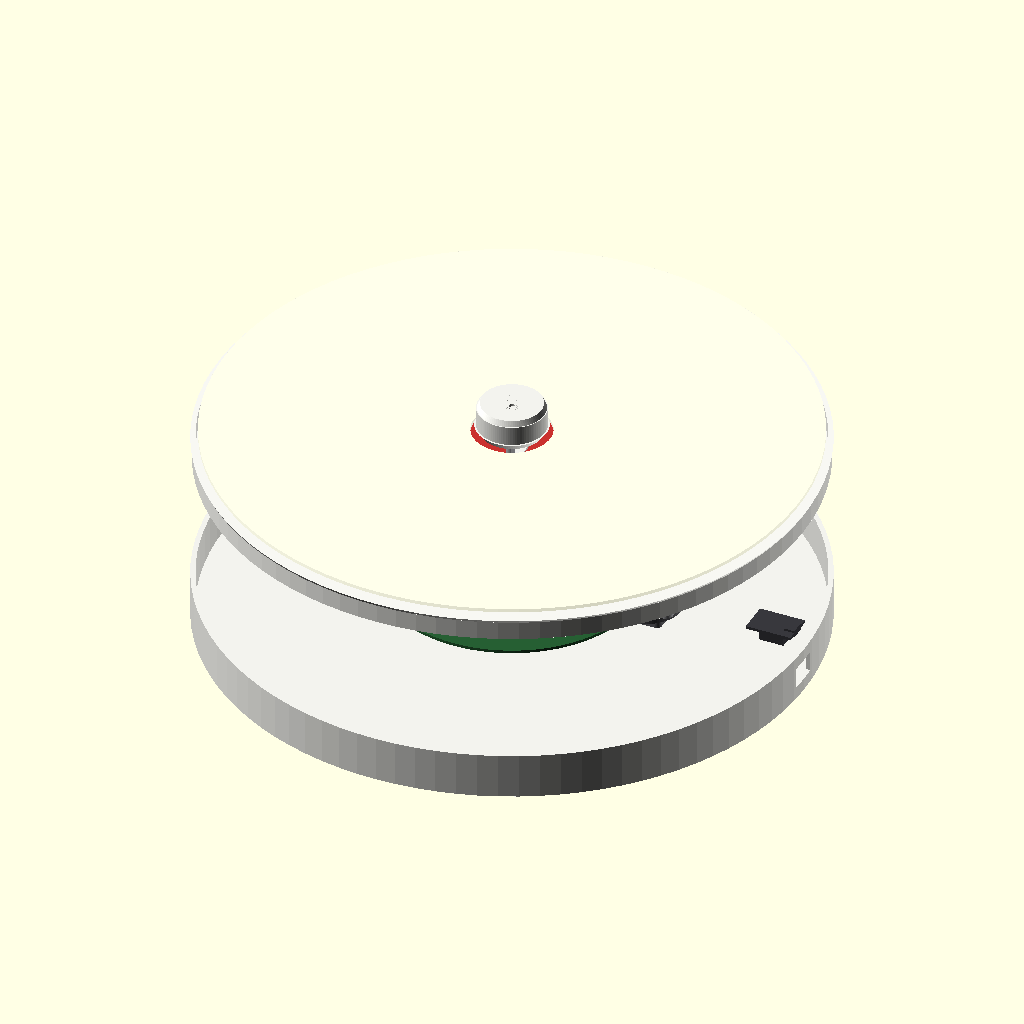
Cell 1: the model at its default parameters.
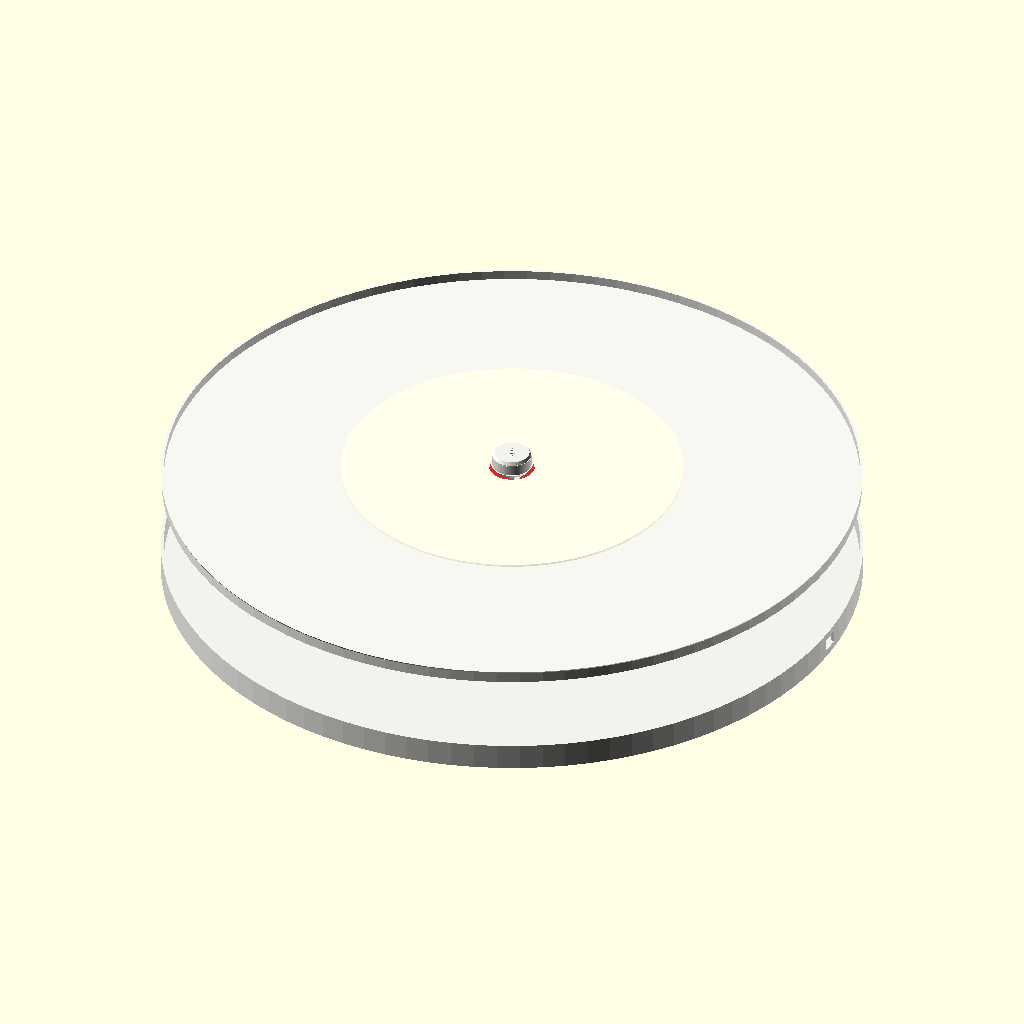
Cell 2: the same model with housing_od = 680.
All cells are drawn from the same view direction (rotation 55°, 0°, 25°, orthographic, colour scheme Cornfield), but the view is re-fitted for each cell, so position and scale can differ between cells as well as the parameter.
Source of the model, visual_timer_clock.scad:
$fn = 96;

render_mode = is_undef(render_mode) ? "assembly" : render_mode;
exploded_view = is_undef(exploded_view) ? true : exploded_view;
show_led_ring = is_undef(show_led_ring) ? true : show_led_ring;
timer_demo_minutes = is_undef(timer_demo_minutes) ? 35 : timer_demo_minutes;

housing_od = 340;
housing_r = housing_od / 2;
housing_wall = 2.8;
assembled_thickness = 42;

lens_od = 332;
lens_th = 2;
lens_center_hole_d = 44;
lens_lip_od = 326;
lens_lip_th = 0.8;

bezel_opening_d = 270;
bezel_depth = 12;
bezel_wall = 2.8;
bezel_boss_r = 146;

mask_od = 290;
mask_th = 1.8;
mask_center_hole_d = 18;

disk_od = 260;
disk_th = 1.2;
disk_center_hole_d = 4.4;
timer_wipe_th = 0.9;
timer_display_outer_r = 128;
timer_display_sweep = 330;
timer_display_start = 90 - timer_display_sweep;
timer_display_end = 90;
timer_total_minutes = 60;
timer_display_minutes = min(max(timer_demo_minutes, 0), timer_total_minutes);
timer_elapsed_deg = timer_display_sweep * (1 - timer_display_minutes / timer_total_minutes);

hub_flange_d = 30;
hub_flange_th = 1.5;
hub_body_d = 20;
hub_body_th = 9;

knob_d = 40;
knob_depth = 18;

knob_shaft_d = 6;
knob_shaft_len = 30;

support_plate_d = 240;
support_plate_th = 3;
support_boss_r = 108;

output_shaft_d = 4;
output_shaft_len = 28;

output_gear_od = 58;
gear_b_od = 26;
gear_a_od = 18;
motor_pinion_od = 10;
gear_plane_z_assembled = -6;

motor_axis_x = 78;
idler_a_x = 64;
idler_b_x = 42;

motor_body_d = 42;
motor_body_th = 20;

pcb_d = 145;
pcb_th = 1.6;

buzzer_d = 24;
buzzer_th = 6;

led_ring_od = 220;
led_ring_id = 206;
led_ring_th = 1.5;

rear_depth = 26;
rear_wall = 2.8;

function place_z(assembled_z, exploded_z) = exploded_view ? exploded_z : assembled_z;
function arc_points(r, a0, a1, n) = [
    for (i = [0 : n])
        let (a = a0 + (a1 - a0) * i / n)
            [r * cos(a), r * sin(a)]
];
function reverse_points(points) = [for (i = [len(points) - 1 : -1 : 0]) points[i]];

module rounded_rect_2d(size = [10, 10], radius = 2) {
    offset(r = radius)
        offset(delta = -radius)
            square(size, center = true);
}

module annular_sector_2d(outer_r, inner_r, start_angle, end_angle, segments = 120) {
    polygon(points = concat(
        arc_points(outer_r, start_angle, end_angle, segments),
        reverse_points(arc_points(inner_r, start_angle, end_angle, segments))
    ));
}

module sector_2d(r, start_angle, end_angle, segments = 120) {
    polygon(points = concat(
        [[0, 0]],
        arc_points(r, start_angle, end_angle, segments),
        [[0, 0]]
    ));
}

module boss(d = 10, h = 8, hole_d = 3.2) {
    difference() {
        cylinder(d = d, h = h, center = true);
        cylinder(d = hole_d, h = h + 0.4, center = true);
    }
}

module simple_gear(od = 20, thickness = 4, bore_d = 3, tooth_count = 16, tooth_depth = 1.4, hub_d = 0, hub_h = 0) {
    root_d = od - (2 * tooth_depth);
    tooth_w = max((od * PI / tooth_count) * 0.38, tooth_depth * 1.9);
    hub_height = hub_h > 0 ? hub_h : thickness + 1.2;

    difference() {
        union() {
            cylinder(d = root_d, h = thickness, center = true);

            for (i = [0 : tooth_count - 1]) {
                rotate([0, 0, i * 360 / tooth_count])
                    translate([(root_d / 2) + (tooth_depth / 2), 0, 0])
                        cube([tooth_depth, tooth_w, thickness], center = true);
            }

            if (hub_d > 0) {
                cylinder(d = hub_d, h = hub_height, center = true);
            }
        }

        cylinder(d = bore_d, h = max(thickness, hub_height) + 0.6, center = true);
    }
}

module front_lens() {
    difference() {
        union() {
            cylinder(d = lens_od, h = lens_th, center = true);
            translate([0, 0, -(lens_th / 2) + (lens_lip_th / 2)])
                difference() {
                    cylinder(d = lens_lip_od, h = lens_lip_th, center = true);
                    cylinder(d = lens_lip_od - 6, h = lens_lip_th + 0.2, center = true);
                }
        }

        cylinder(d = lens_center_hole_d, h = lens_th + 2, center = true);
    }
}

module front_bezel_shell() {
    boss_d = 10;
    boss_h = 8;
    lens_seat_d = lens_od + 0.8;
    lens_seat_h = 2.4;

    difference() {
        union() {
            translate([0, 0, -bezel_depth / 2])
                cylinder(d = housing_od - 1.5, h = bezel_depth - 1.5);

            translate([0, 0, bezel_depth / 2 - 1.5])
                cylinder(d1 = housing_od - 1.5, d2 = housing_od, h = 1.5);

            for (a = [45, 135, 225, 315]) {
                translate([bezel_boss_r * cos(a), bezel_boss_r * sin(a), -(bezel_depth / 2) + 2.5])
                    boss(d = boss_d, h = boss_h, hole_d = 3.2);
            }
        }

        translate([0, 0, -(bezel_depth / 2) + bezel_wall])
            cylinder(d = housing_od - (2 * bezel_wall), h = bezel_depth - bezel_wall + 0.4);

        translate([0, 0, -(bezel_depth / 2) - 0.2])
            cylinder(d = bezel_opening_d, h = bezel_depth + 0.4);

        translate([0, 0, (bezel_depth / 2) - lens_seat_h])
            cylinder(d = lens_seat_d, h = lens_seat_h + 0.2);
    }
}

module face_mask() {
    difference() {
        cylinder(d = mask_od, h = mask_th, center = true);
        cylinder(d = timer_display_outer_r * 2, h = mask_th + 0.4, center = true);
    }
}

module rotating_red_disk() {
    difference() {
        linear_extrude(height = disk_th, center = true)
            sector_2d(timer_display_outer_r, timer_display_start, timer_display_end);
        cylinder(d = disk_center_hole_d, h = disk_th + 0.4, center = true);
    }
}

module timer_wipe_disk() {
    difference() {
        cylinder(d = disk_od, h = timer_wipe_th, center = true);
        cylinder(d = disk_center_hole_d, h = timer_wipe_th + 0.4, center = true);

        linear_extrude(height = timer_wipe_th + 0.4, center = true)
            sector_2d(timer_display_outer_r, timer_display_start, timer_display_end);
    }
}

module disk_carrier_hub() {
    difference() {
        union() {
            translate([0, 0, (hub_body_th - hub_flange_th) / 2])
                cylinder(d = hub_body_d, h = hub_body_th, center = true);
            translate([0, 0, -hub_body_th / 2 + hub_flange_th / 2])
                cylinder(d = hub_flange_d, h = hub_flange_th, center = true);
            translate([0, 0, hub_body_th / 2 + 1.2])
                cylinder(d = 12, h = 2.4, center = true);
        }

        cylinder(d = 4.2, h = hub_body_th + 6, center = true);
        translate([2.3, 0, 0])
            cube([3.4, 8, hub_body_th + 6], center = true);
    }
}

module central_knob() {
    difference() {
        union() {
            cylinder(d = knob_d - 2, h = knob_depth - 6, center = true);
            translate([0, 0, (knob_depth / 2) - 2])
                cylinder(d1 = knob_d - 2, d2 = knob_d - 6, h = 4, center = true);
            translate([0, 0, -(knob_depth / 2) + 2])
                cylinder(d1 = knob_d - 6, d2 = knob_d, h = 4, center = true);
        }

        cylinder(d = 6.2, h = knob_depth + 2, center = true);
        translate([0, 0, (knob_depth / 2) - 1.6])
            cylinder(d1 = 20, d2 = 14, h = 3.2, center = true);
    }
}

module knob_shaft() {
    difference() {
        union() {
            cylinder(d = knob_shaft_d, h = knob_shaft_len, center = true);
            translate([0, 0, -knob_shaft_len / 2 + 3])
                cylinder(d = 8, h = 6, center = true);
        }

        translate([2.2, 0, 0])
            cube([3.2, 10, knob_shaft_len + 2], center = true);
    }
}

module front_support_plate() {
    difference() {
        union() {
            cylinder(d = support_plate_d, h = support_plate_th, center = true);

            for (a = [45, 135, 225, 315]) {
                translate([support_boss_r * cos(a), support_boss_r * sin(a), 0])
                    cylinder(d = 12, h = support_plate_th + 1, center = true);
            }

            for (pt = [[0, 0], [idler_b_x, 0], [idler_a_x, 0], [motor_axis_x, 0]]) {
                translate([pt[0], pt[1], -4.5])
                    cylinder(d = pt[0] == 0 ? 8 : 6, h = 7, center = true);
            }

            for (pt = [[55, 55], [-55, 55], [-55, -55], [55, -55]]) {
                translate([pt[0], pt[1], -6])
                    cylinder(d = 7, h = 10, center = true);
            }
        }

        cylinder(d = 8, h = 20, center = true);

        for (a = [45, 135, 225, 315]) {
            rotate([0, 0, a])
                translate([72, 0, 0])
                    scale([1.55, 0.9, 1])
                        cylinder(d = 62, h = 20, center = true);
        }

        for (a = [45, 135, 225, 315]) {
            translate([support_boss_r * cos(a), support_boss_r * sin(a), 0])
                cylinder(d = 3.2, h = 20, center = true);
        }

        for (pt = [[55, 55], [-55, 55], [-55, -55], [55, -55]]) {
            translate([pt[0], pt[1], -6])
                cylinder(d = 3, h = 14, center = true);
        }
    }
}

module output_shaft() {
    difference() {
        union() {
            cylinder(d = output_shaft_d, h = output_shaft_len, center = true);
            translate([0, 0, -6])
                cylinder(d = 6, h = 4, center = true);
            translate([0, 0, output_shaft_len / 2 - 2])
                cylinder(d = 5.5, h = 4, center = true);
        }

        translate([1.8, 0, output_shaft_len / 2 - 1])
            cube([2.6, 8, 6], center = true);
    }
}

module motor_pinion() {
    simple_gear(od = motor_pinion_od, thickness = 4, bore_d = 5.1, tooth_count = 10, tooth_depth = 1.2, hub_d = 8, hub_h = 5);
}

module idler_gear_a() {
    simple_gear(od = gear_a_od, thickness = 4, bore_d = 3.2, tooth_count = 12, tooth_depth = 1.3, hub_d = 10, hub_h = 5);
}

module idler_gear_b() {
    simple_gear(od = gear_b_od, thickness = 4, bore_d = 3.2, tooth_count = 16, tooth_depth = 1.6, hub_d = 12, hub_h = 5);
}

module output_gear() {
    simple_gear(od = output_gear_od, thickness = 5, bore_d = 4.2, tooth_count = 28, tooth_depth = 2.1, hub_d = 18, hub_h = 7);
}

module motor_bracket() {
    difference() {
        union() {
            linear_extrude(height = 2, center = true)
                rounded_rect_2d([60, 18], 3);

            translate([0, 0, -10])
                linear_extrude(height = 2, center = true)
                    rounded_rect_2d([52, 52], 4);

            translate([-21, 0, -5])
                cube([4, 8, 10], center = true);

            translate([21, 0, -5])
                cube([4, 8, 10], center = true);
        }

        for (x = [-20, 20]) {
            translate([x, 0, 0])
                cylinder(d = 4, h = 4, center = true);
        }

        translate([0, 0, -10])
            cylinder(d = 22, h = 4, center = true);

        for (x = [-15.5, 15.5], y = [-15.5, 15.5]) {
            translate([x, y, -10])
                cylinder(d = 3, h = 4, center = true);
        }
    }
}

module stepper_motor_body() {
    union() {
        cylinder(d = motor_body_d, h = motor_body_th, center = true);
        translate([0, 0, -motor_body_th / 2 - 2])
            linear_extrude(height = 4, center = true)
                rounded_rect_2d([30, 30], 3);
        translate([0, 0, motor_body_th / 2 + 4])
            cylinder(d = 5, h = 8, center = true);
    }
}

module encoder_module() {
    difference() {
        union() {
            cylinder(d = 14, h = 8, center = true);
            translate([0, 0, -8])
                linear_extrude(height = 10, center = true)
                    rounded_rect_2d([24, 16], 2);
        }

        cylinder(d = 6.2, h = 24, center = true);
    }
}

module main_pcb() {
    difference() {
        union() {
            cylinder(d = pcb_d, h = pcb_th, center = true);

            translate([0, 26, -3])
                cube([18, 18, 6], center = true);

            translate([-30, 16, -2.5])
                cube([22, 16, 5], center = true);

            translate([30, -16, -3])
                cube([16, 12, 6], center = true);

            translate([52, 0, -3.5])
                cube([18, 10, 7], center = true);
        }

        cylinder(d = 18, h = 10, center = true);

        for (pt = [[55, 55], [-55, 55], [-55, -55], [55, -55]]) {
            translate([pt[0], pt[1], 0])
                cylinder(d = 3.2, h = 6, center = true);
        }
    }
}

module piezo_buzzer() {
    difference() {
        cylinder(d = buzzer_d, h = buzzer_th, center = true);
        translate([0, 0, buzzer_th / 2 - 0.5])
            cylinder(d = 7, h = 1.2, center = true);
    }
}

module led_ring() {
    difference() {
        cylinder(d = led_ring_od, h = led_ring_th, center = true);
        cylinder(d = led_ring_id, h = led_ring_th + 0.2, center = true);
    }
}

module power_module() {
    union() {
        cube([26, 18, 1.6], center = true);
        translate([0, 0, -4.5])
            cube([14, 10, 8], center = true);
        translate([10, 0, 0])
            cube([6, 8, 4], center = true);
    }
}

module rear_housing_shell() {
    post_r = 146;

    difference() {
        union() {
            cylinder(d = housing_od, h = rear_depth, center = true);

            for (a = [45, 135, 225, 315]) {
                translate([post_r * cos(a), post_r * sin(a), 0])
                    boss(d = 10, h = 18, hole_d = 3.2);
            }

            for (a = [0, 90, 180, 270]) {
                rotate([0, 0, a])
                    translate([74, 0, 0])
                        cube([82, 5, 8], center = true);
            }

            translate([0, 122, -7])
                linear_extrude(height = 6, center = true)
                    rounded_rect_2d([42, 20], 4);
        }

        translate([0, 0, rear_wall])
            cylinder(d = housing_od - (2 * rear_wall), h = rear_depth - rear_wall + 0.4, center = true);

        translate([0, 0, rear_depth / 2 - 2.2])
            cylinder(d = housing_od - (2 * 5), h = 4.6, center = true);

        translate([housing_r - 6, 0, 0])
            cube([16, 18, 12], center = true);

        translate([0, 122, -7])
            union() {
                cylinder(d = 8, h = 8, center = true);
                translate([0, -4, 0])
                    cube([4, 10, 8], center = true);
            }
    }
}

module wall_mount_bracket() {
    difference() {
        linear_extrude(height = 2, center = true)
            rounded_rect_2d([70, 26], 3);

        cylinder(d = 8, h = 4, center = true);

        translate([0, 5, 0])
            cube([4, 12, 4], center = true);

        for (x = [-24, 24]) {
            translate([x, 0, 0])
                cylinder(d = 4, h = 4, center = true);
        }
    }
}

module assembly() {
    z_support = 0;
    z_output_shaft = place_z(2.5, 6);
    z_hub = place_z(5, 13);
    z_disk = place_z(6.3, 17);
    z_wipe = place_z(7.8, 20.5);
    z_led = place_z(1.5, 10);
    z_mask = place_z(9.2, 24.5);
    z_bezel = place_z(14, 34);
    z_lens = place_z(19, 44);
    z_knob_shaft = place_z(8, 22);
    z_knob = place_z(21, 53);

    z_gear_plane = place_z(-6, -10);
    z_encoder = place_z(-7.5, -15);
    z_motor_bracket = place_z(-8, -20);
    z_motor = place_z(-18, -33);
    z_pcb = place_z(-14.5, -48);
    z_buzzer = place_z(-12, -41);
    z_power = place_z(-14.5, -48);
    z_rear = place_z(-13, -60);
    z_wall_bracket = place_z(-28, -78);

    color([1, 1, 1, 0.22])
        translate([0, 0, z_lens])
            front_lens();

    color([0.97, 0.97, 0.95, 1])
        translate([0, 0, z_bezel])
            front_bezel_shell();

    color([0.96, 0.96, 0.94, 1])
        translate([0, 0, z_mask])
            face_mask();

    color([0.95, 0.95, 0.93, 1])
        translate([0, 0, z_wipe])
            timer_wipe_disk();

    color([0.79, 0.19, 0.18, 1])
        translate([0, 0, z_disk])
            rotate([0, 0, -timer_elapsed_deg])
                rotating_red_disk();

    color([0.72, 0.72, 0.72, 1])
        translate([0, 0, z_hub])
            disk_carrier_hub();

    color([0.95, 0.95, 0.93, 1])
        translate([0, 0, z_knob])
            central_knob();

    color([0.66, 0.66, 0.68, 1])
        translate([0, 0, z_knob_shaft])
            knob_shaft();

    color([0.87, 0.87, 0.88, 1])
        translate([0, 0, z_support])
            front_support_plate();

    color([0.6, 0.6, 0.62, 1])
        translate([0, 0, z_output_shaft])
            output_shaft();

    color([0.6, 0.6, 0.62, 1])
        translate([0, 0, z_gear_plane])
            output_gear();

    color([0.58, 0.58, 0.6, 1])
        translate([idler_b_x, 0, z_gear_plane])
            idler_gear_b();

    color([0.58, 0.58, 0.6, 1])
        translate([idler_a_x, 0, z_gear_plane])
            idler_gear_a();

    color([0.55, 0.55, 0.57, 1])
        translate([motor_axis_x, 0, z_gear_plane])
            motor_pinion();

    color([0.72, 0.72, 0.74, 1])
        translate([motor_axis_x, 0, z_motor_bracket])
            motor_bracket();

    color([0.42, 0.42, 0.44, 1])
        translate([motor_axis_x, 0, z_motor])
            stepper_motor_body();

    color([0.48, 0.48, 0.5, 1])
        translate([0, 0, z_encoder])
            encoder_module();

    color([0.15, 0.37, 0.2, 1])
        translate([0, 0, z_pcb])
            main_pcb();

    color([0.16, 0.16, 0.18, 1])
        translate([34, -30, z_buzzer])
            piezo_buzzer();

    if (show_led_ring) {
        color([0.92, 0.92, 0.92, 0.45])
            translate([0, 0, z_led])
                led_ring();
    }

    color([0.22, 0.22, 0.24, 1])
        translate([146, 16, z_power])
            power_module();

    color([0.95, 0.95, 0.93, 1])
        translate([0, 0, z_rear])
            rear_housing_shell();

    color([0.56, 0.56, 0.58, 1])
        translate([0, 0, z_wall_bracket])
            wall_mount_bracket();
}

if (render_mode == "assembly") {
    assembly();
} else if (render_mode == "front_lens") {
    front_lens();
} else if (render_mode == "front_bezel_shell") {
    front_bezel_shell();
} else if (render_mode == "face_mask") {
    face_mask();
} else if (render_mode == "timer_wipe_disk") {
    timer_wipe_disk();
} else if (render_mode == "rotating_red_disk") {
    rotating_red_disk();
} else if (render_mode == "disk_carrier_hub") {
    disk_carrier_hub();
} else if (render_mode == "central_knob") {
    central_knob();
} else if (render_mode == "knob_shaft") {
    knob_shaft();
} else if (render_mode == "front_support_plate") {
    front_support_plate();
} else if (render_mode == "output_shaft") {
    output_shaft();
} else if (render_mode == "motor_pinion") {
    motor_pinion();
} else if (render_mode == "idler_gear_a") {
    idler_gear_a();
} else if (render_mode == "idler_gear_b") {
    idler_gear_b();
} else if (render_mode == "output_gear") {
    output_gear();
} else if (render_mode == "motor_bracket") {
    motor_bracket();
} else if (render_mode == "stepper_motor_body") {
    stepper_motor_body();
} else if (render_mode == "encoder_module") {
    encoder_module();
} else if (render_mode == "main_pcb") {
    main_pcb();
} else if (render_mode == "piezo_buzzer") {
    piezo_buzzer();
} else if (render_mode == "led_ring") {
    led_ring();
} else if (render_mode == "power_module") {
    power_module();
} else if (render_mode == "rear_housing_shell") {
    rear_housing_shell();
} else if (render_mode == "wall_mount_bracket") {
    wall_mount_bracket();
} else {
    echo(str("Unknown render_mode: ", render_mode));
}
Customizer parameters (derived from the source; name, type, default, range or options):
housing_od: number, default 340
housing_wall: number, default 2.8
assembled_thickness: number, default 42
lens_od: number, default 332
lens_th: number, default 2
lens_center_hole_d: number, default 44
lens_lip_od: number, default 326
lens_lip_th: number, default 0.8
bezel_opening_d: number, default 270
bezel_depth: number, default 12
bezel_wall: number, default 2.8
bezel_boss_r: number, default 146
mask_od: number, default 290
mask_th: number, default 1.8
mask_center_hole_d: number, default 18
disk_od: number, default 260
disk_th: number, default 1.2
disk_center_hole_d: number, default 4.4
timer_wipe_th: number, default 0.9
timer_display_outer_r: number, default 128
timer_display_sweep: number, default 330
timer_display_end: number, default 90
timer_total_minutes: number, default 60
hub_flange_d: number, default 30
hub_flange_th: number, default 1.5
hub_body_d: number, default 20
hub_body_th: number, default 9
knob_d: number, default 40
knob_depth: number, default 18
knob_shaft_d: number, default 6
knob_shaft_len: number, default 30
support_plate_d: number, default 240
support_plate_th: number, default 3
support_boss_r: number, default 108
output_shaft_d: number, default 4
output_shaft_len: number, default 28
output_gear_od: number, default 58
gear_b_od: number, default 26
gear_a_od: number, default 18
motor_pinion_od: number, default 10
gear_plane_z_assembled: number, default -6
motor_axis_x: number, default 78
idler_a_x: number, default 64
idler_b_x: number, default 42
motor_body_d: number, default 42
motor_body_th: number, default 20
pcb_d: number, default 145
pcb_th: number, default 1.6
buzzer_d: number, default 24
buzzer_th: number, default 6
led_ring_od: number, default 220
led_ring_id: number, default 206
led_ring_th: number, default 1.5
rear_depth: number, default 26
rear_wall: number, default 2.8
